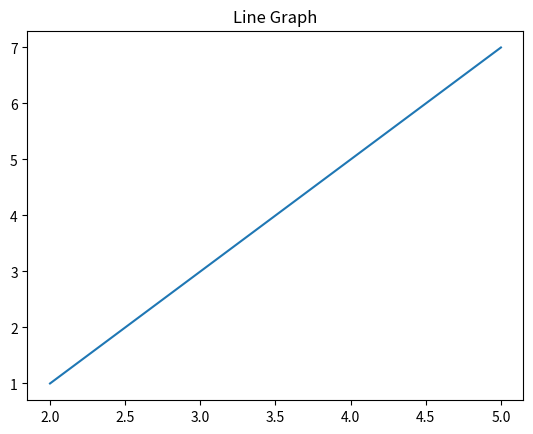

Recreate this plot in Python.
#시각화 옵션_제목 : title()

import matplotlib.pyplot as plt 
plt.title('Line Graph')
xdata=[2,3,4,5]
ydata=[1,3,5,7]
plt.plot(xdata, ydata)
plt.show()
